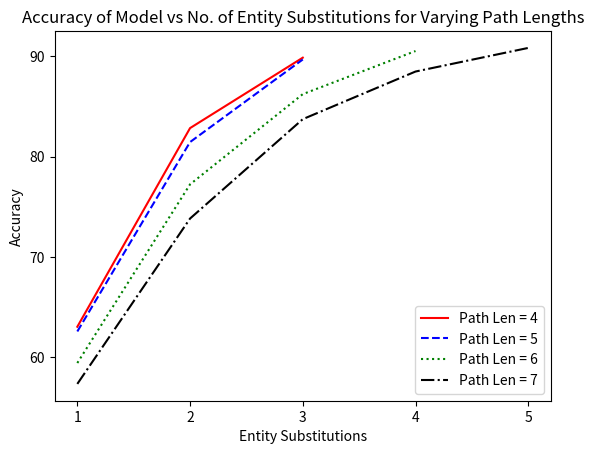

The matplotlib source for this figure:
# Hard coded accuracy information for plotting purposes

import matplotlib.pyplot as plt

x4 = [1, 2, 3]
y4 = [63.06, 82.83, 89.84]

x5 = [1, 2, 3]
y5 = [62.59, 81.44, 89.66]

x6 = [1, 2, 3, 4]
y6 = [59.45, 77.23, 86.21, 90.50]

x7 = [1, 2, 3, 4, 5]
y7 = [57.37, 73.83, 83.72, 88.46, 90.81]

plt.plot(x4, y4, 'r-', label='Path Len = 4')
plt.plot(x5, y5, 'b--', label='Path Len = 5')
plt.plot(x6, y6, 'g:', label='Path Len = 6')
plt.plot(x7, y7, 'k-.', label='Path Len = 7')

plt.xlabel('Entity Substitutions')
plt.ylabel('Accuracy')
plt.title('Accuracy of Model vs No. of Entity Substitutions for Varying Path Lengths')
plt.legend(loc='lower right')
plt.locator_params(axis='x', nbins=5)
plt.locator_params(axis='y', nbins=5)
plt.savefig('acc.pdf')
